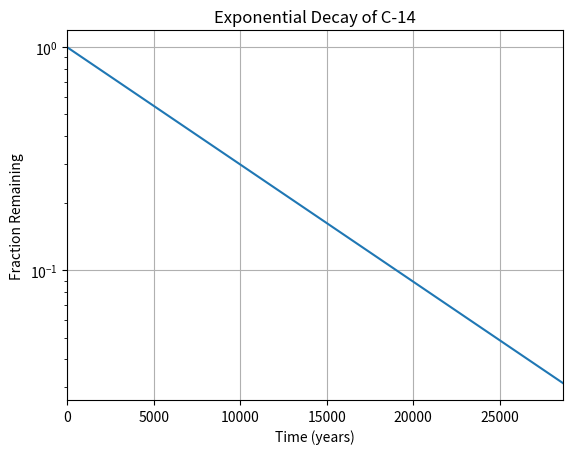

Here is the Python script that generated this plot:
#!/usr/bin/env python3
import numpy as np
import matplotlib.pyplot as plt

x = np.arange(0, 28651, 5730)
r = np.log(0.5)
t = 5730
y = np.exp((r / t) * x)

# plotting
plt.plot(x, y)
plt.xlabel("Time (years)")
plt.ylabel("Fraction Remaining")
plt.title("Exponential Decay of C-14")
plt.xlim(0, 28650)
plt.yscale('log')  # Logarithmic scale for y-axis
plt.grid(True)
plt.show()


